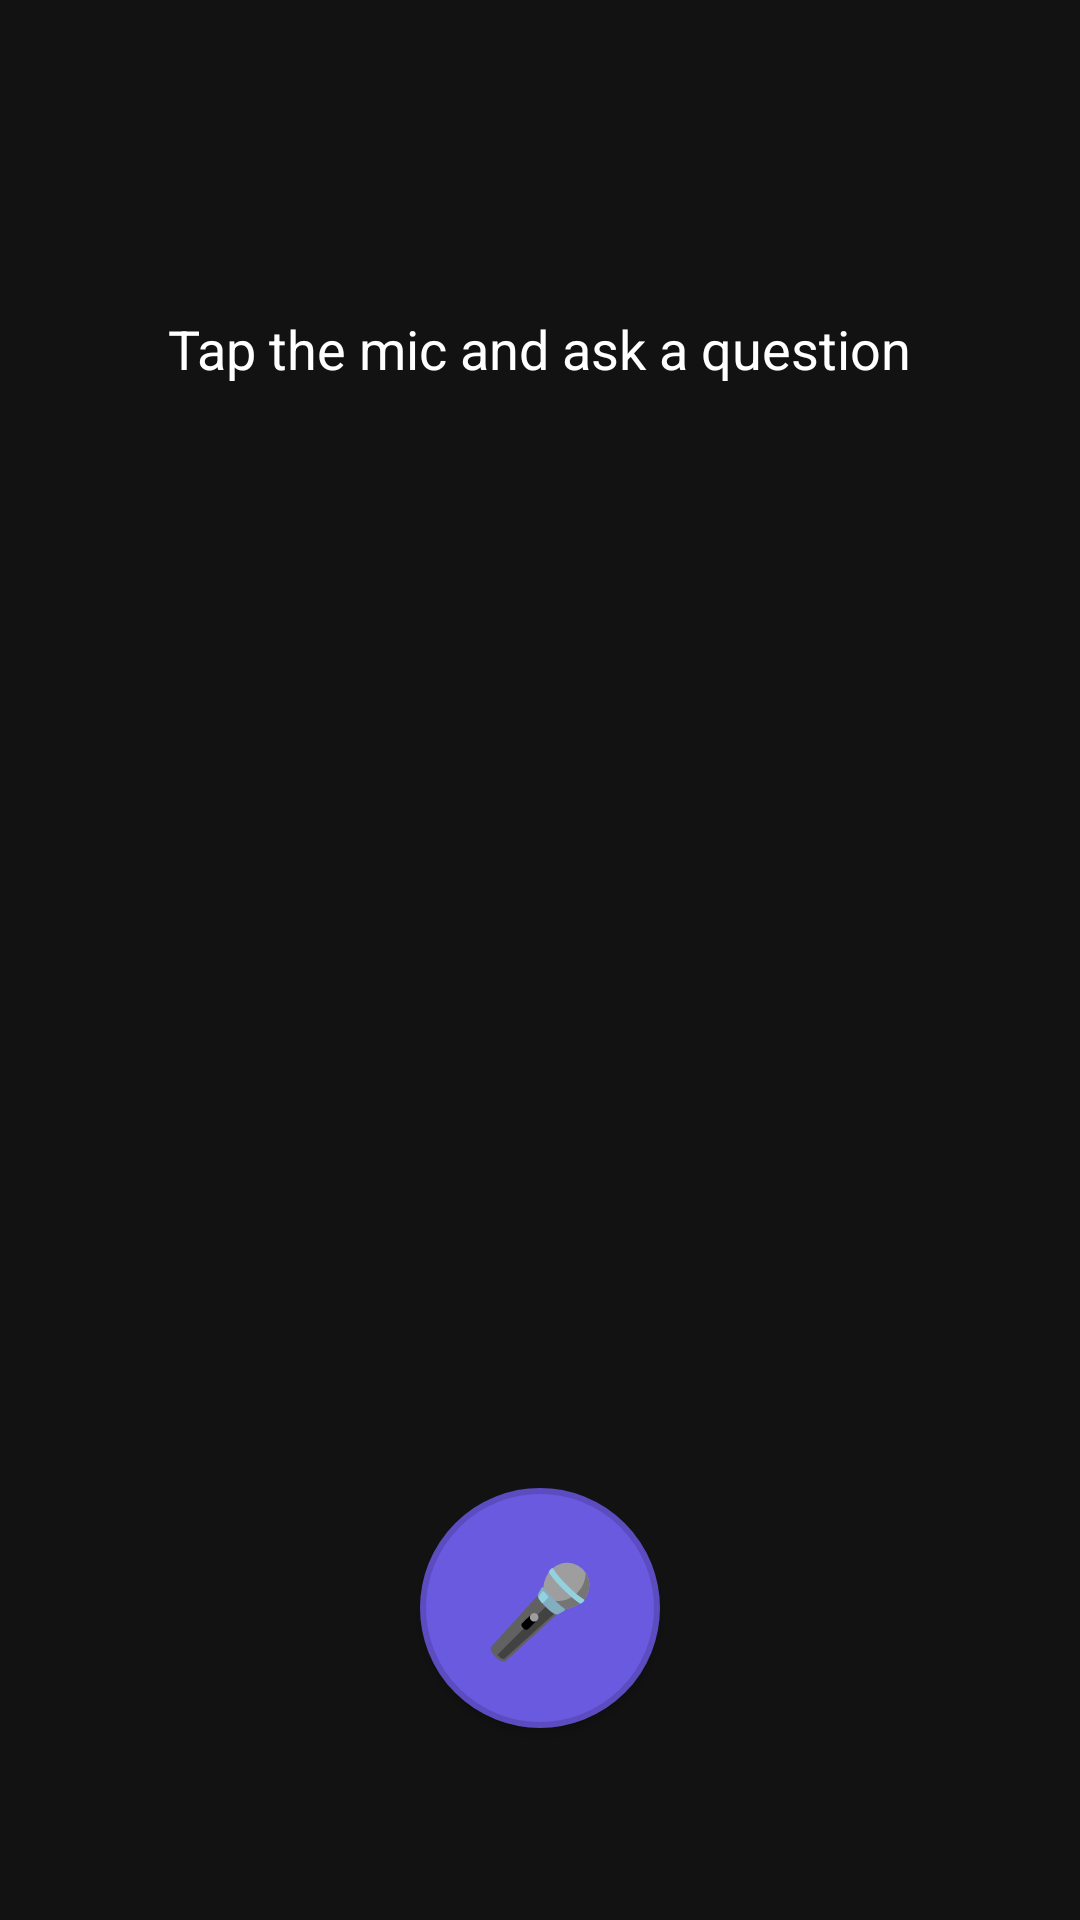

Produce the Android XML layout that renders to this screen, including the resource entries it uses.
<!-- AndroidManifest.xml: application theme Theme.TalkBuddy -->
<!-- res/layout/activity_voice_assistant.xml -->
<?xml version="1.0" encoding="utf-8"?>

<androidx.constraintlayout.widget.ConstraintLayout xmlns:android="http://schemas.android.com/apk/res/android"
             android:layout_width="match_parent"
             android:layout_height="match_parent">

    <RelativeLayout
        android:layout_width="match_parent"
        android:layout_height="match_parent"
        android:background="#121212"
        android:padding="24dp">

        <TextView
            android:id="@+id/resultText"
            android:layout_width="wrap_content"
            android:layout_height="wrap_content"
            android:layout_centerHorizontal="true"
            android:layout_marginTop="80dp"
            android:text="Tap the mic and ask a question"
            android:textColor="#FFFFFF"
            android:textSize="18sp" />

        <Button
            android:id="@+id/micButton"
            android:layout_width="80dp"
            android:layout_height="80dp"
            android:layout_alignParentBottom="true"
            android:layout_centerHorizontal="true"
            android:layout_marginBottom="40dp"
            android:background="@drawable/circle_button"
            android:elevation="8dp"
            android:text="🎤"
            android:textColor="#FFFFFF"
            android:textSize="30sp" />
    </RelativeLayout>
</androidx.constraintlayout.widget.ConstraintLayout>
<!-- resources referenced by this layout -->
<resources>
  <!-- drawable circle_button (drawable) -->
  <?xml version="1.0" encoding="utf-8"?>
  
  <shape xmlns:android="http://schemas.android.com/apk/res/android"
      android:shape="oval">
  
      
      <solid android:color="#6A5AE0" />
  
      
      <stroke
          android:width="2dp"
          android:color="#5B4CC0" />
  
      
      <padding
          android:left="12dp"
          android:top="12dp"
          android:right="12dp"
          android:bottom="12dp" />
  </shape>
  <style name="Theme.TalkBuddy" parent="Base.Theme.TalkBuddy" />
  <style name="Base.Theme.TalkBuddy" parent="Theme.Material3.DayNight.NoActionBar">
          
          
      </style>
</resources>
